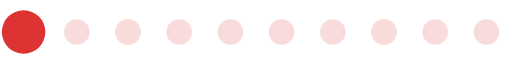
t = 0.00 s
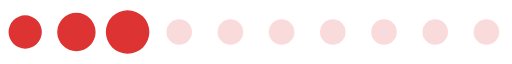
t = 0.20 s
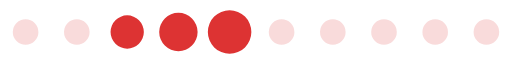
t = 0.39 s
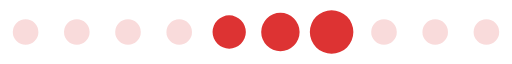
t = 0.59 s
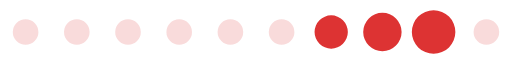
t = 0.78 s
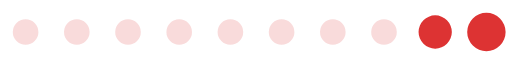
t = 0.98 s

The animated SVG that drew these frames (rendered in a browser with its animation timeline set to each time). Animation: 1 SMIL element (animateTransform=1); one cycle of 1.17 s, repeats indefinitely.

<?xml version="1.0" encoding="UTF-8" standalone="no"?><svg xmlns:svg="http://www.w3.org/2000/svg" xmlns="http://www.w3.org/2000/svg" xmlns:xlink="http://www.w3.org/1999/xlink" version="1.0" width="80px" height="10px" viewBox="0 0 128 16" xml:space="preserve"><path fill="#f1a9a9" fill-opacity="0.42" d="M6.4,4.8A3.2,3.2,0,1,1,3.2,8,3.2,3.2,0,0,1,6.4,4.8Zm12.8,0A3.2,3.2,0,1,1,16,8,3.2,3.2,0,0,1,19.2,4.8ZM32,4.8A3.2,3.2,0,1,1,28.8,8,3.2,3.2,0,0,1,32,4.8Zm12.8,0A3.2,3.2,0,1,1,41.6,8,3.2,3.2,0,0,1,44.8,4.8Zm12.8,0A3.2,3.2,0,1,1,54.4,8,3.2,3.2,0,0,1,57.6,4.8Zm12.8,0A3.2,3.2,0,1,1,67.2,8,3.2,3.2,0,0,1,70.4,4.8Zm12.8,0A3.2,3.2,0,1,1,80,8,3.2,3.2,0,0,1,83.2,4.8ZM96,4.8A3.2,3.2,0,1,1,92.8,8,3.2,3.2,0,0,1,96,4.8Zm12.8,0A3.2,3.2,0,1,1,105.6,8,3.2,3.2,0,0,1,108.8,4.8Zm12.8,0A3.2,3.2,0,1,1,118.4,8,3.2,3.2,0,0,1,121.6,4.8Z"/><g><path fill="#dd3333" fill-opacity="1" d="M-42.7,3.84A4.16,4.16,0,0,1-38.54,8a4.16,4.16,0,0,1-4.16,4.16A4.16,4.16,0,0,1-46.86,8,4.16,4.16,0,0,1-42.7,3.84Zm12.8-.64A4.8,4.8,0,0,1-25.1,8a4.8,4.8,0,0,1-4.8,4.8A4.8,4.8,0,0,1-34.7,8,4.8,4.8,0,0,1-29.9,3.2Zm12.8-.64A5.44,5.44,0,0,1-11.66,8a5.44,5.44,0,0,1-5.44,5.44A5.44,5.44,0,0,1-22.54,8,5.44,5.44,0,0,1-17.1,2.56Z"/><animateTransform attributeName="transform" type="translate" values="23 0;36 0;49 0;62 0;74.5 0;87.5 0;100 0;113 0;125.5 0;138.5 0;151.5 0;164.5 0;178 0" calcMode="discrete" dur="1170ms" repeatCount="indefinite"/></g></svg>
